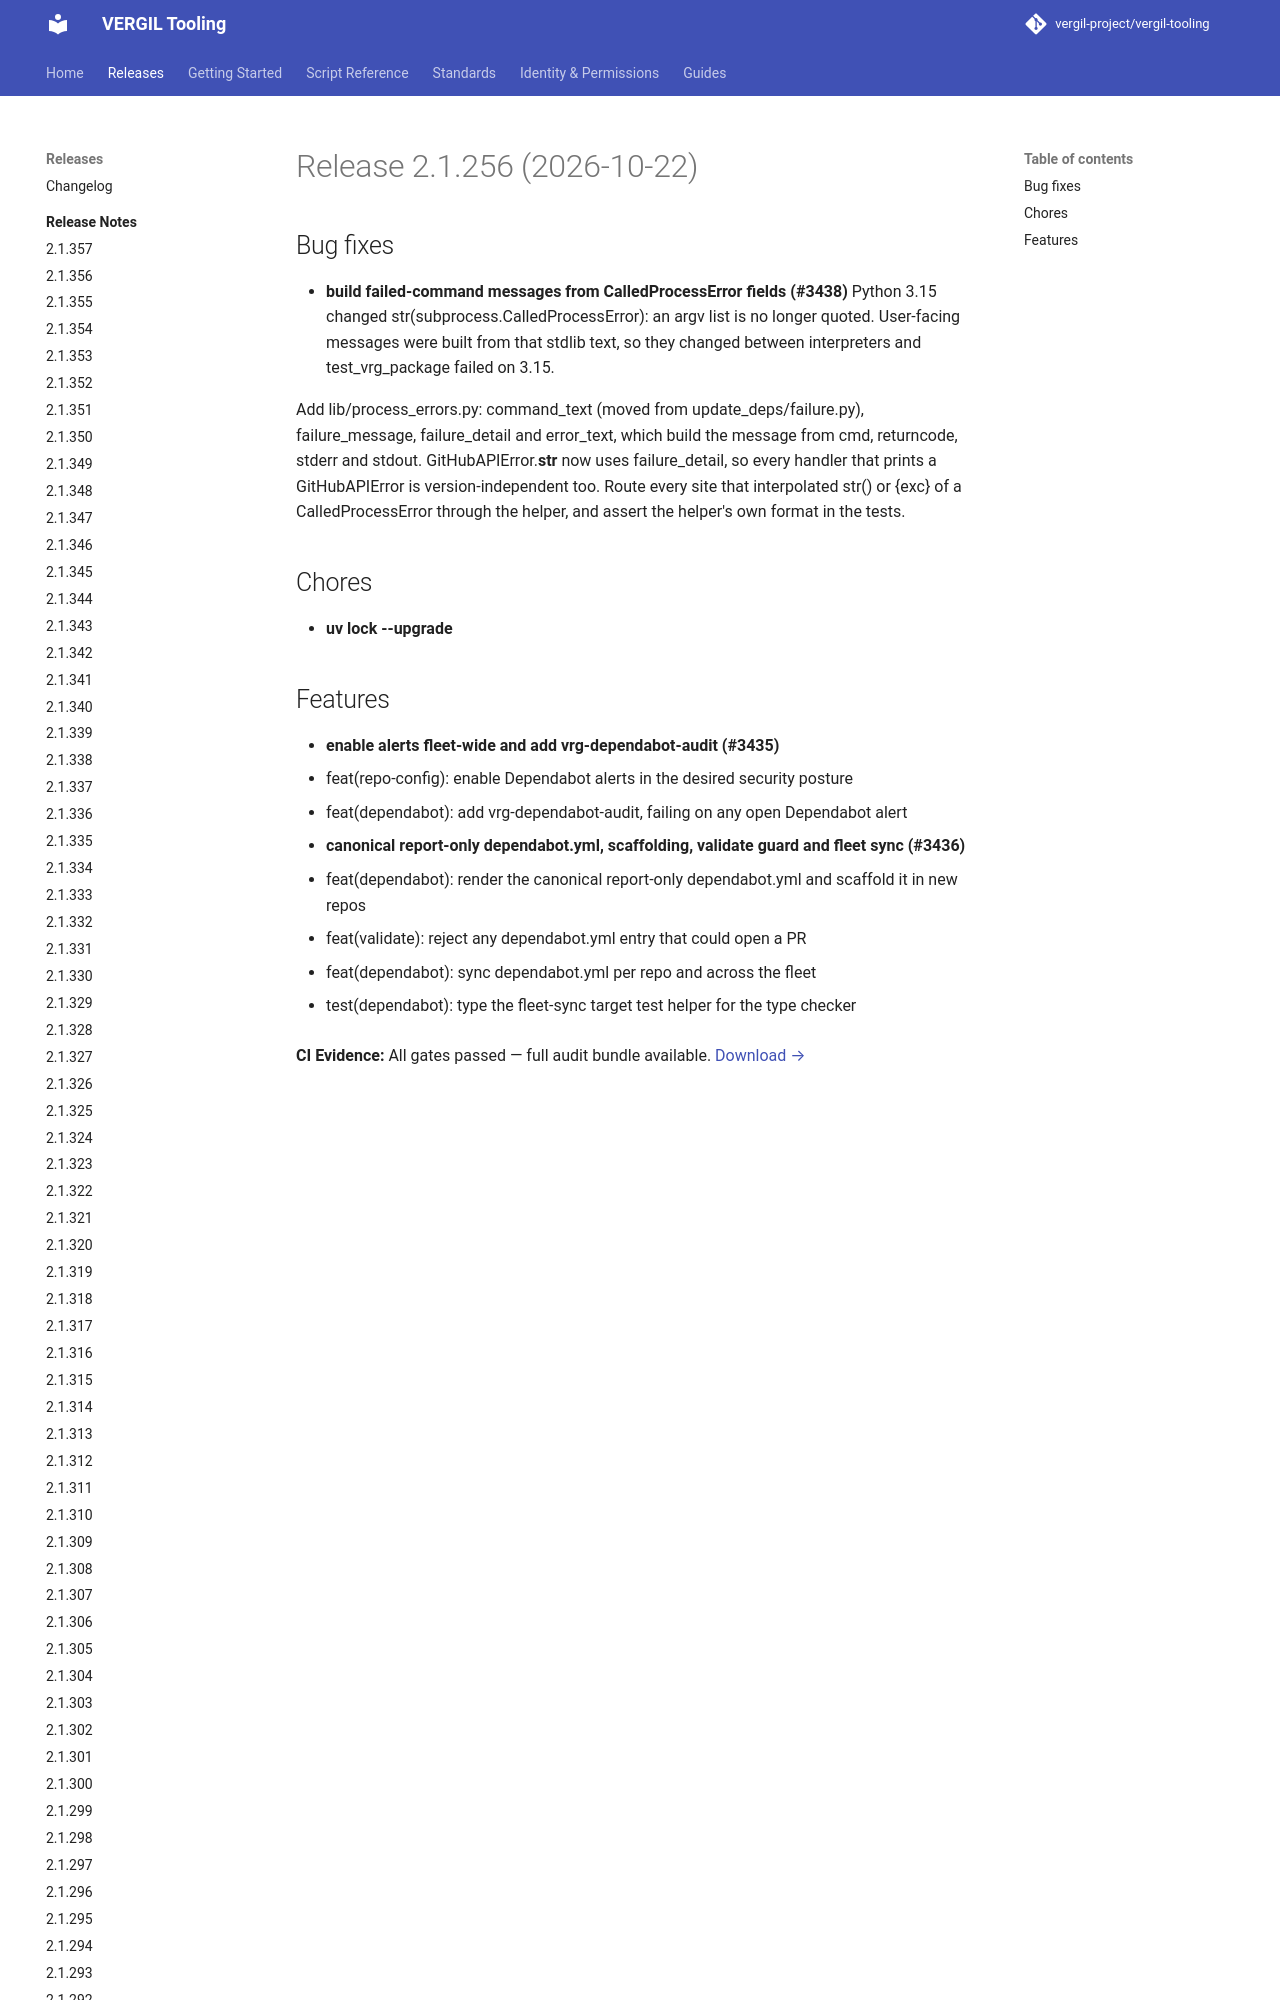

repository: vergil-project/vergil-tooling · page: 2.1/releases/v2.1.256/index.html · generator: mkdocs


# Release 2.1.256 (2026-10-22)

## Bug fixes

- **build failed-command messages from CalledProcessError fields (#3438)**
Python 3.15 changed str(subprocess.CalledProcessError): an argv list is no longer quoted. User-facing me
